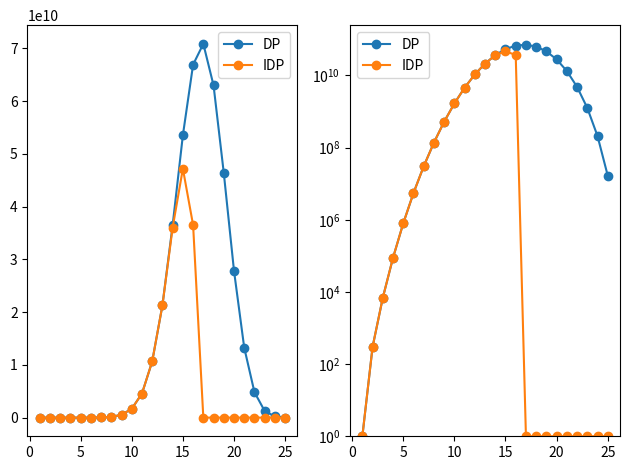

The matplotlib source for this figure:
# pyright: basic
from math import factorial, ceil
import matplotlib.pyplot as plt

n = 25


def possible_subsets(n: int, s: int) -> int:
    return factorial(n) // (factorial(n - s) * factorial(s))


def calculate_nss(s: int) -> int:
    result = 0
    for spp in range(ceil(s / 2), s):
        if (s - spp) == spp:
            result += possible_subsets(s, spp) // 2
        else:
            result += possible_subsets(s, spp)

    return result


def calculate_nss_idp(s: int) -> int:
    result = 0
    for spp in range(ceil(s / 2), s):
        if spp <= n - s:
            continue

        if (s - spp) == spp:
            result += possible_subsets(s, spp) // 2
        else:
            result += possible_subsets(s, spp)

    return result


x = []
t_plt = []
d_plt = []

for s in range(1, n + 1):
    cns = possible_subsets(n, s)
    nss = calculate_nss(s)

    t = cns * nss
    d = cns * calculate_nss_idp(s)
    print(f"s: {s:<5} cns: {cns:<15} nss: {nss:<15} t: {t:<15} d: {d}")

    x.append(s)
    t_plt.append(t)
    d_plt.append(d)

print("-" * 50)

print(f"t accumul.: {sum(t_plt)}")
print(f"d accumul.: {sum(d_plt)}")

fig, ax = plt.subplots(1, 2)
ax[0].plot(x, t_plt, "-o", label="DP")
ax[0].plot(x, list(map(lambda t, d: t - d, t_plt, d_plt)), "-o", label="IDP")
ax[0].legend()

ax[1].semilogy(x, list(map(lambda t: max(1, t), t_plt)), "-o", label="DP")
ax[1].semilogy(
    x, list(map(lambda t, d: max(1, t - d), t_plt, d_plt)), "-o", label="IDP"
)
ax[1].legend()
# ax[1].set_yscale("log")
ax[1].set_ylim(bottom=1)

plt.tight_layout()
plt.show()
